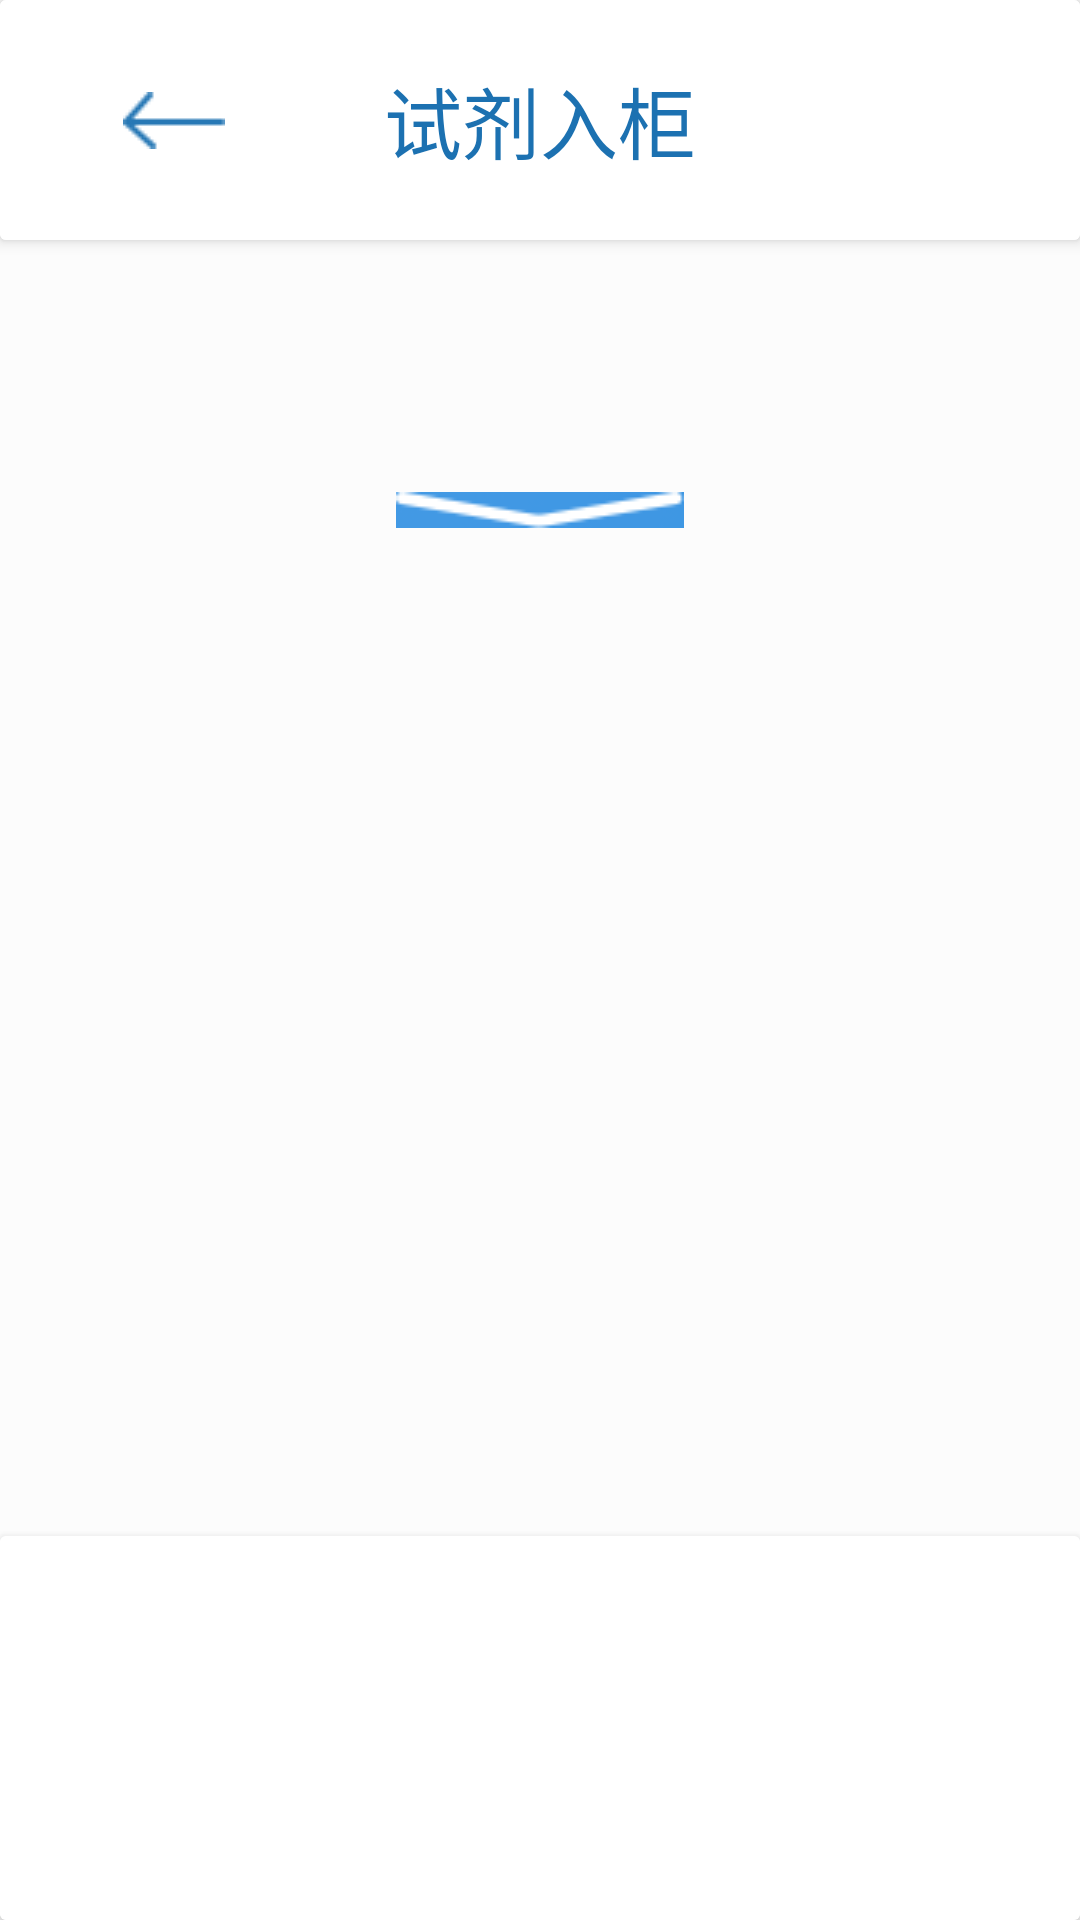

Produce the Android XML layout that renders to this screen, including the resource entries it uses.
<!-- AndroidManifest.xml: application theme style -->
<!-- res/layout/activity_sub_operation.xml -->
<?xml version="1.0" encoding="utf-8"?>
<android.support.constraint.ConstraintLayout xmlns:android="http://schemas.android.com/apk/res/android"
    xmlns:app="http://schemas.android.com/apk/res-auto"
    xmlns:tools="http://schemas.android.com/tools"
    android:layout_width="match_parent"
    android:layout_height="match_parent"
    android:background="#FCFCFC"
    tools:context=".SubOperationActivity">

    <android.support.v7.widget.CardView
        android:id="@+id/cardView10"
        android:layout_width="wrap_content"
        android:layout_height="wrap_content"
        app:cardElevation="2dp"
        app:layout_constraintEnd_toEndOf="parent"
        app:layout_constraintStart_toStartOf="parent"
        app:layout_constraintTop_toBottomOf="@+id/imageView17">

        <android.support.constraint.ConstraintLayout
            android:layout_width="match_parent"
            android:layout_height="match_parent">

            <FrameLayout
                android:id="@+id/fl_subOperation_table"
                android:layout_width="wrap_content"
                android:layout_height="wrap_content"
                app:layout_constraintBottom_toBottomOf="parent"
                app:layout_constraintEnd_toEndOf="parent"
                app:layout_constraintStart_toStartOf="parent"
                app:layout_constraintTop_toTopOf="parent">

            </FrameLayout>
        </android.support.constraint.ConstraintLayout>
    </android.support.v7.widget.CardView>

    <ImageView
        android:id="@+id/imageView17"
        android:layout_width="752dp"
        android:layout_height="100dp"
        android:layout_marginTop="40dp"
        android:background="@drawable/background_drawer_6"
        app:layout_constraintEnd_toEndOf="parent"
        app:layout_constraintStart_toStartOf="parent"
        app:layout_constraintTop_toBottomOf="@+id/cardView6" />

    <ImageView
        android:layout_width="wrap_content"
        android:layout_height="wrap_content"
        app:layout_constraintBottom_toBottomOf="@+id/imageView17"
        app:layout_constraintEnd_toEndOf="@+id/imageView17"
        app:layout_constraintStart_toStartOf="@+id/imageView17"
        app:layout_constraintTop_toTopOf="@+id/imageView17"
        app:srcCompat="@drawable/rectangle" />

    <TextView
        android:id="@+id/tv_subOperation_num"
        android:layout_width="wrap_content"
        android:layout_height="wrap_content"
        android:layout_marginStart="40dp"
        android:layout_marginTop="32dp"
        android:text="柜1-抽屉1"
        android:textColor="@android:color/white"
        android:textSize="18sp"
        app:layout_constraintStart_toStartOf="@+id/imageView17"
        app:layout_constraintTop_toTopOf="@+id/imageView17" />

    <android.support.v7.widget.CardView
        android:id="@+id/cardView6"
        android:layout_width="match_parent"
        android:layout_height="wrap_content"
        app:cardElevation="3dp">

        <android.support.constraint.ConstraintLayout
            android:layout_width="match_parent"
            android:layout_height="match_parent">

            <ImageView
                android:id="@+id/imageView16"
                android:layout_width="800dp"
                android:layout_height="80dp"
                app:layout_constraintEnd_toEndOf="parent"
                app:layout_constraintStart_toStartOf="parent"
                app:layout_constraintTop_toTopOf="parent"
                app:srcCompat="@android:color/background_light" />

            <TextView
                android:id="@+id/tv_subOperation_title"
                android:layout_width="wrap_content"
                android:layout_height="wrap_content"
                android:text="试剂入柜"
                android:textColor="#1C71B1"
                android:textSize="26sp"
                app:layout_constraintBottom_toBottomOf="parent"
                app:layout_constraintEnd_toEndOf="parent"
                app:layout_constraintStart_toStartOf="parent"
                app:layout_constraintTop_toTopOf="parent" />

            <ImageButton
                android:id="@+id/ib_subOperation_back"
                android:layout_width="100dp"
                android:layout_height="50dp"
                android:layout_marginBottom="8dp"
                android:layout_marginStart="8dp"
                android:layout_marginTop="8dp"
                android:background="@android:color/transparent"
                android:scaleType="center"
                app:layout_constraintBottom_toBottomOf="parent"
                app:layout_constraintStart_toStartOf="parent"
                app:layout_constraintTop_toTopOf="parent"
                app:srcCompat="@drawable/back_style" />
        </android.support.constraint.ConstraintLayout>
    </android.support.v7.widget.CardView>

    <android.support.v7.widget.CardView
        android:layout_width="match_parent"
        android:layout_height="wrap_content"
        app:cardElevation="4dp"
        app:layout_constraintBottom_toBottomOf="parent"
        app:layout_constraintEnd_toEndOf="parent"
        app:layout_constraintStart_toStartOf="parent">

        <android.support.constraint.ConstraintLayout
            android:layout_width="match_parent"
            android:layout_height="match_parent">

            <ImageView
                android:id="@+id/imageView23"
                android:layout_width="800dp"
                android:layout_height="128dp"
                app:layout_constraintEnd_toEndOf="parent"
                app:layout_constraintStart_toStartOf="parent"
                app:layout_constraintTop_toTopOf="parent"
                app:srcCompat="@android:color/background_light" />

            <Button
                android:id="@+id/btn_subOperation_OK"
                android:layout_width="670dp"
                android:layout_height="77dp"
                android:background="@drawable/btn_drawer_style_39"
                android:text="确认入柜"
                android:textColor="@android:color/white"
                android:textSize="26sp"
                app:layout_constraintBottom_toBottomOf="parent"
                app:layout_constraintEnd_toEndOf="parent"
                app:layout_constraintStart_toStartOf="parent"
                app:layout_constraintTop_toTopOf="@+id/imageView23" />
        </android.support.constraint.ConstraintLayout>
    </android.support.v7.widget.CardView>

    <FrameLayout
        android:id="@+id/fl_subOperation_inf"
        android:layout_width="wrap_content"
        android:layout_height="wrap_content"
        android:layout_marginStart="64dp"
        android:layout_marginTop="36dp"
        app:layout_constraintStart_toStartOf="parent"
        app:layout_constraintTop_toBottomOf="@+id/cardView10">

    </FrameLayout>
</android.support.constraint.ConstraintLayout>
<!-- resources referenced by this layout -->
<resources>
  <!-- drawable back_style (drawable) -->
  <?xml version="1.0" encoding="utf-8"?>
  <selector xmlns:android="http://schemas.android.com/apk/res/android">
      <item android:state_pressed="false" android:state_enabled="true" android:drawable="@drawable/back" />
      <item android:state_pressed="false" android:state_enabled="false" android:drawable="@drawable/back_press" />
      <item android:state_pressed="true" android:state_enabled="true" android:drawable="@drawable/back_press" />
      <item android:state_pressed="true" android:state_enabled="false" android:drawable="@drawable/back_press" />
  </selector>
  <!-- drawable btn_drawer_style_39 (drawable) -->
  <?xml version="1.0" encoding="utf-8"?>
  <selector xmlns:android="http://schemas.android.com/apk/res/android">
      <item android:state_pressed="false" android:state_enabled="true" android:drawable="@drawable/btn_drawer_39" />
      <item android:state_pressed="false" android:state_enabled="false" android:drawable="@drawable/btn_drawer_press_39" />
      <item android:state_pressed="true" android:state_enabled="true" android:drawable="@drawable/btn_drawer_press_39" />
      <item android:state_pressed="true" android:state_enabled="false" android:drawable="@drawable/btn_drawer_press_39" />
  </selector>
  <!-- drawable rectangle: png bitmap (drawable, 934 bytes) -->
  <style name="style" parent="Theme.AppCompat.Light.NoActionBar">
          <item name="android:dialogTheme">@style/Transparent_Dialog</item>
      </style>
  <!-- drawable back: png bitmap (drawable, 487 bytes) -->
  <!-- drawable back_press: png bitmap (drawable, 484 bytes) -->
  <!-- drawable btn_drawer_39 (drawable) -->
  <?xml version="1.0" encoding="utf-8"?>
  <shape xmlns:android="http://schemas.android.com/apk/res/android">
      <corners
          android:radius="39dp"/>
  
      <gradient
          android:startColor="#2C8BDE"
          android:endColor="#52A3EA"
          android:angle="180"/>
  </shape>
  <style name="Transparent_Dialog" parent="@android:style/Theme.Dialog">
          <item name="android:windowFrame">@null</item>
          <item name="android:windowIsFloating">true</item>
          <item name="android:windowIsTranslucent">false</item>
          <item name="android:windowNoTitle">true</item>
          <item name="android:windowAnimationStyle">@android:color/transparent</item>
          <item name="android:background">@android:color/transparent</item>
          <item name="android:windowBackground">@android:color/transparent</item>
      </style>
</resources>
